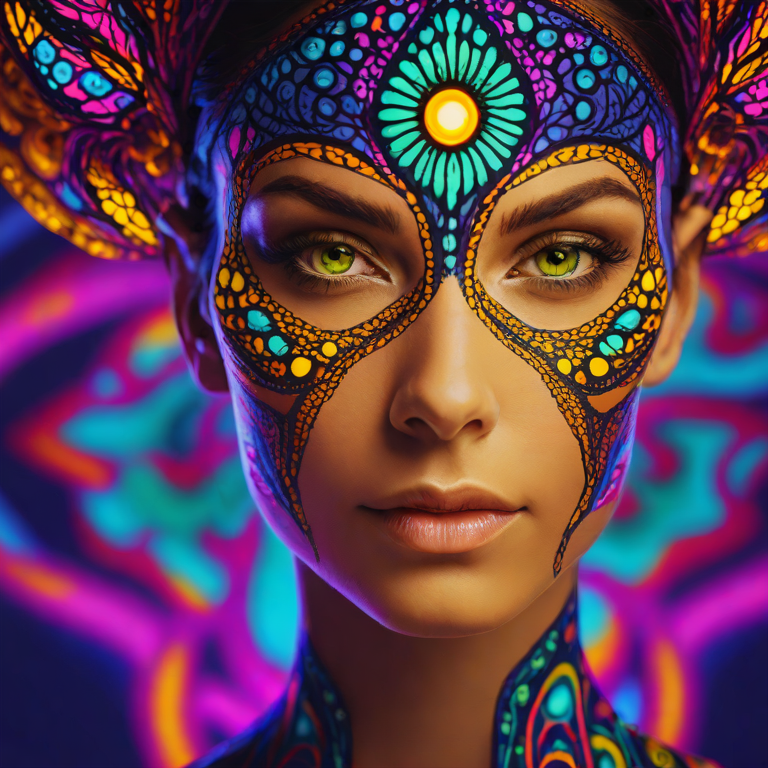
Generation parameters embedded in this image by AUTOMATIC1111 Stable Diffusion web UI or a fork of it (Forge, ...) (PNG 'parameters' text chunk):
'Psychedelic model looking at the viewer, award-winning portrait photography, 1woman, focus face, vivid, with fractals in the background, alien woman, detailed, third eye, glowing eyes, fractal pattern, a light smile'
Negative prompt: 'blurry, blur, text, watermark, render, 3D, NSFW, nude, CGI, monochrome, B&W, cartoon, painting, smooth, plastic, blurry, low-resolution, deep-fried, oversaturated'
Steps: 5, CFG scale: 1.800000, Seed: 42, Size: 768x768, Model: sdxl_turbo_q8_0.gguf, RNG: cuda, Sampler: euler_a, Version: stable-diffusion.cpp